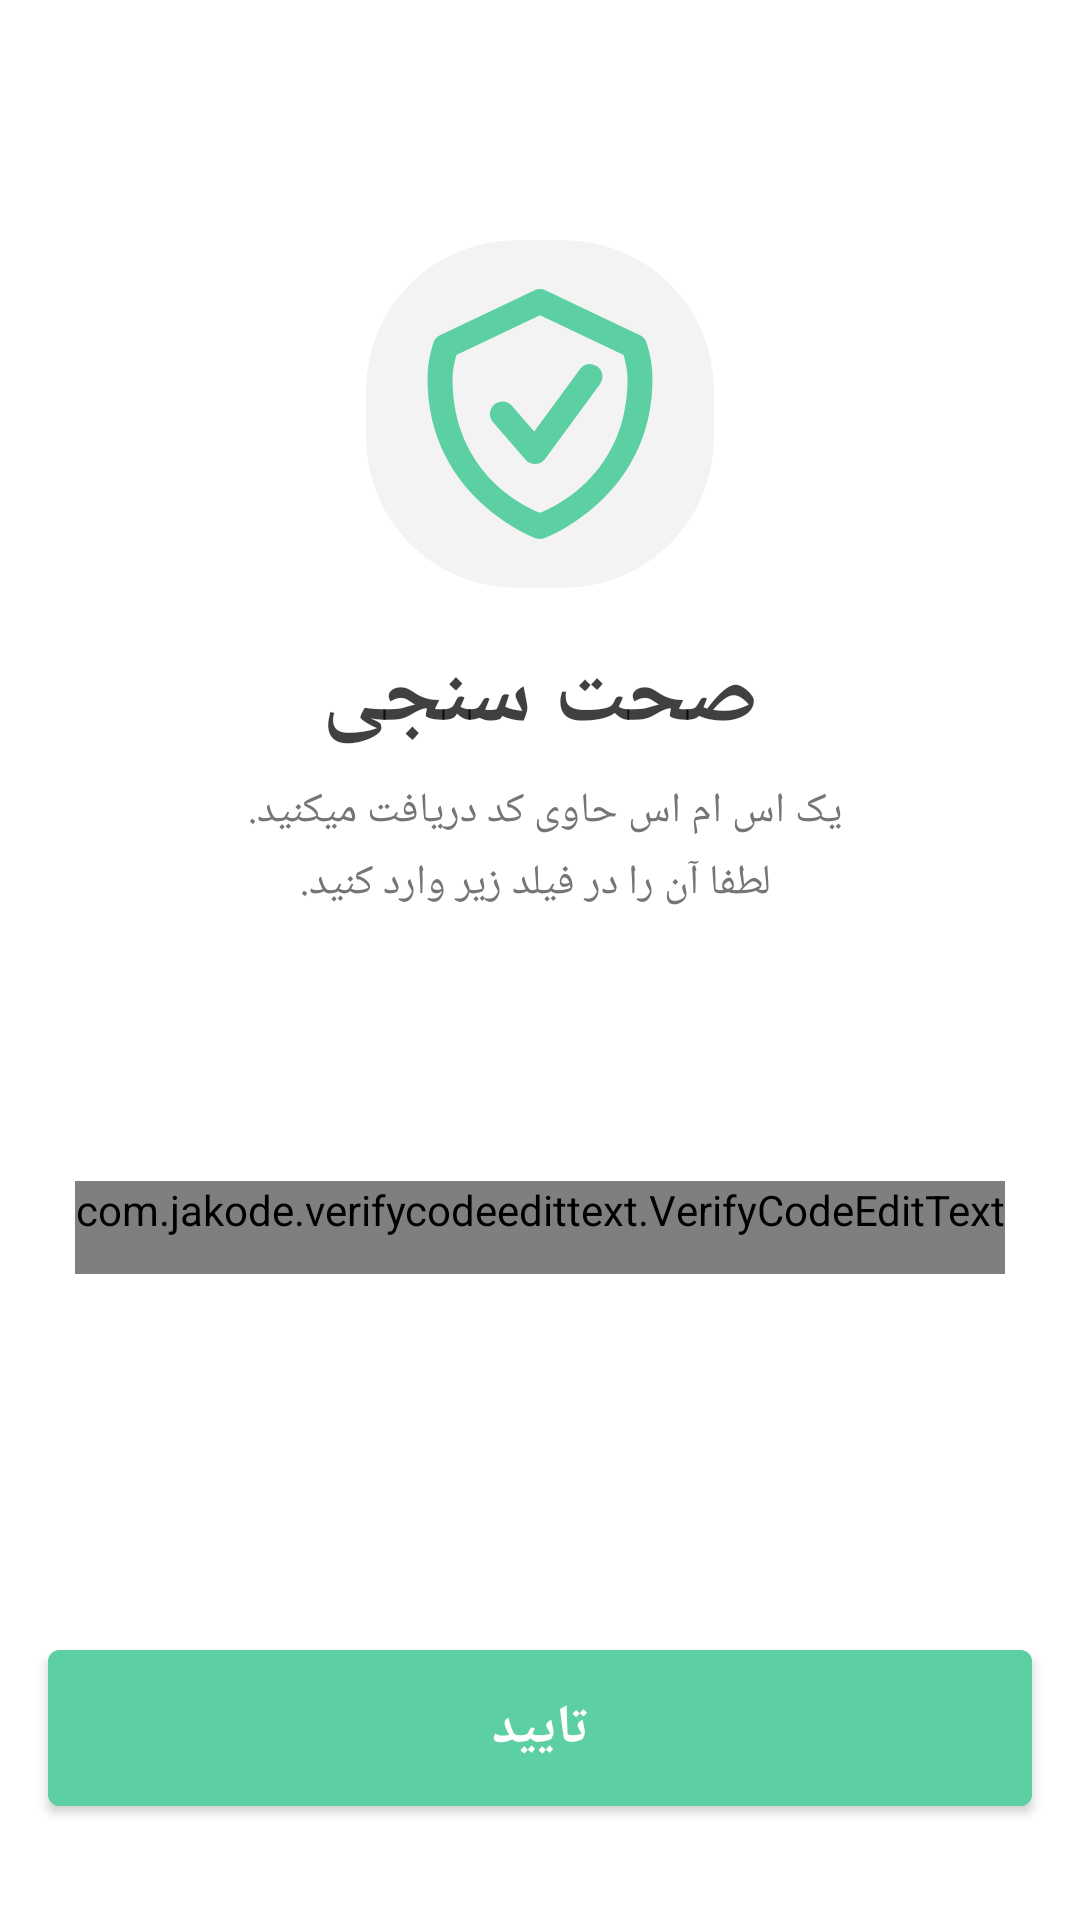

Write the Android layout XML for this screen, with the resource values it uses.
<!-- AndroidManifest.xml: application theme Theme.Fab_Bottom_app_bar -->
<!-- res/layout/fragment_verification.xml -->
<?xml version="1.0" encoding="utf-8"?>
<androidx.constraintlayout.widget.ConstraintLayout
    android:background="@color/dynamic_background_color"
    xmlns:android="http://schemas.android.com/apk/res/android"
    xmlns:tools="http://schemas.android.com/tools"
    android:layout_width="match_parent"
    android:layout_height="match_parent"
    xmlns:app="http://schemas.android.com/apk/res-auto"
    tools:context=".fragments.VerificationFragment">

    <androidx.cardview.widget.CardView
        app:cardCornerRadius="50dp"
        app:cardElevation="0dp"
        android:backgroundTint="#14666666"
        android:id="@+id/verification_ic_card"
        android:layout_marginTop="80dp"
        android:layout_width="wrap_content"
        android:layout_height="wrap_content"
        app:layout_constraintEnd_toEndOf="parent"
        app:layout_constraintStart_toStartOf="parent"
        app:layout_constraintTop_toTopOf="parent">

        <androidx.appcompat.widget.AppCompatImageView
            android:layout_margin="8dp"
            android:layout_width="100dp"
            android:layout_height="100dp"
            android:tint="@color/green"
            app:srcCompat="@drawable/ic_verification" />

    </androidx.cardview.widget.CardView>

    <androidx.appcompat.widget.AppCompatTextView
        android:id="@+id/verification_lable"
        android:layout_width="wrap_content"
        android:layout_height="wrap_content"
        android:layout_marginTop="16dp"
        android:text="@string/verification"
        android:fontFamily="@font/iranian_ans"
        android:textColor="@color/description_black"
        android:textSize="30sp"
        android:textStyle="bold"
        app:layout_constraintEnd_toEndOf="parent"
        app:layout_constraintStart_toStartOf="parent"
        app:layout_constraintTop_toBottomOf="@+id/verification_ic_card" />

    <androidx.appcompat.widget.AppCompatTextView
        android:id="@+id/verification_hint_lable"
        android:layout_marginTop="8dp"
        android:layout_width="wrap_content"
        android:layout_height="wrap_content"
        android:fontFamily="@font/iranian_ans"
        android:lineSpacingExtra="5dp"
        android:text="@string/sms_hint"
        android:textAlignment="center"
        android:textColor="@color/grey"
        app:layout_constraintEnd_toEndOf="parent"
        app:layout_constraintStart_toStartOf="parent"
        app:layout_constraintTop_toBottomOf="@+id/verification_lable" />

    <com.jakode.verifycodeedittext.VerifyCodeEditText
        android:id="@+id/verifyCodeEditText"
        android:layout_width="wrap_content"
        android:layout_height="wrap_content"
        android:layout_marginTop="90dp"
        android:layoutDirection="ltr"
        android:paddingBottom="12dp"
        app:BottomErrorIcon="@color/urgent_red"
        app:BottomIconHeight="2dp"
        app:BottomIconWidth="35dp"
        app:BottomSelectedIcon="@color/green"
        app:BottomUnSelectedIcon="@color/grey"
        app:ItemSpaceSize="28dp"
        app:TextColor="@color/title_black"
        app:TextFont="@font/iranian_ans"
        app:TextSize="12sp"
        app:ViewCount="Four"
        app:layout_constraintEnd_toEndOf="parent"
        app:layout_constraintStart_toStartOf="parent"
        app:layout_constraintTop_toBottomOf="@+id/verification_hint_lable" />

    <androidx.appcompat.widget.AppCompatTextView
        android:layoutDirection="ltr"
        android:layout_marginEnd="8dp"
        android:id="@+id/tv_error"
        android:layout_width="wrap_content"
        android:layout_height="wrap_content"
        android:layout_marginTop="8dp"
        android:fontFamily="@font/iranian_ans"
        android:textColor="@color/urgent_red"
        android:textSize="15sp"
        app:layout_constraintEnd_toEndOf="@+id/verifyCodeEditText"
        app:layout_constraintTop_toBottomOf="@+id/verifyCodeEditText" />

    <com.google.android.material.button.MaterialButton
        android:id="@+id/progress_btn"
        android:layout_width="match_parent"
        android:layout_height="64dp"
        android:layout_marginHorizontal="16dp"
        android:backgroundTint="@color/green"
        android:fontFamily="@font/iranian_ans"
        android:text="@string/confirm"
        android:textColor="@color/white"
        android:textSize="18sp"
        android:textStyle="bold"
        android:layout_marginBottom="32dp"
        app:layout_constraintBottom_toBottomOf="parent" />

</androidx.constraintlayout.widget.ConstraintLayout>
<!-- resources referenced by this layout -->
<resources>
  <color name="description_black">#BF000000</color>
  <color name="dynamic_background_color">@color/white</color>
  <color name="green">#5DD0A3</color>
  <color name="grey">#757575</color>
  <color name="title_black">#CC000000</color>
  <color name="urgent_red">#D05D8A</color>
  <color name="white">#FFFFFFFF</color>
  <!-- drawable ic_verification (drawable) -->
  <vector xmlns:android="http://schemas.android.com/apk/res/android"
      android:width="24dp"
      android:height="24dp"
      android:viewportWidth="24"
      android:viewportHeight="24">
    <path
        android:pathData="m11.57,2.097 l-7.576,3.604c-0.245,0.117 -0.432,0.328 -0.518,0.586C3.174,7.191 3,8.163 3,9.177c0,9.552 8.662,12.766 8.662,12.766 0.218,0.078 0.457,0.078 0.676,0 0,0 8.662,-3.214 8.662,-12.766 0,-1.014 -0.174,-1.986 -0.477,-2.891 -0.086,-0.257 -0.273,-0.469 -0.518,-0.586l-7.576,-3.604c-0.264,-0.138 -0.64,-0.126 -0.859,0zM12,4.109l6.688,3.178c0.171,0.609 0.313,1.232 0.313,1.891 0,7.745 -6.073,10.368 -7,10.729 -0.927,-0.361 -7,-2.983 -7,-10.729 0,-0.659 0.142,-1.282 0.313,-1.891z"
        android:strokeLineJoin="round"
        android:fillColor="#000000"
        android:strokeColor="#00000000"
        android:fillType="nonZero"
        android:strokeLineCap="round"/>
    <path
        android:pathData="m15.193,8.41 l-3.658,4.988 -1.779,-2.053c-0.362,-0.417 -0.993,-0.461 -1.41,-0.1 -0.417,0.361 -0.463,0.993 -0.102,1.41l2.6,3c0.42,0.486 1.183,0.455 1.563,-0.063l4.4,-6c0.327,-0.445 0.231,-1.072 -0.215,-1.398 -0.473,-0.321 -1.063,-0.266 -1.398,0.215z"
        android:strokeLineJoin="round"
        android:fillColor="#000000"
        android:strokeColor="#00000000"
        android:fillType="nonZero"
        android:strokeLineCap="round"/>
  </vector>
  <string name="confirm">تایید</string>
  <string name="sms_hint">یک اس ام اس حاوی کد دریافت میکنید. \n لطفا آن را در فیلد زیر وارد کنید.</string>
  <string name="verification">صحت سنجی</string>
  <style name="Theme.Fab_Bottom_app_bar" parent="Theme.MaterialComponents.DayNight.NoActionBar">
          
          <item name="colorPrimary">#5DD0A3</item>
          <item name="colorPrimaryVariant">#5DD0A3</item>
          <item name="colorOnPrimary">#FFFFFF</item>
          
          <item name="colorSecondary">#5DD0A3</item>
          <item name="colorSecondaryVariant">@color/teal_700</item>
          <item name="colorOnSecondary">@color/white</item>
          
          <item name="colorPrimaryDark">#5DD0A3</item>
          <item name="bottomSheetDialogTheme">@style/AppBottomSheetDialogTheme</item>
      </style>
  <color name="teal_700">#FF018786</color>
  <style name="AppBottomSheetDialogTheme" parent="Theme.Design.Light.BottomSheetDialog">
          <item name="bottomSheetStyle">@style/AppModalStyle</item>
      </style>
  <style name="AppModalStyle" parent="Widget.Design.BottomSheet.Modal">
          <item name="android:background">@drawable/bottom_sheet_background</item>
      </style>
  <!-- drawable bottom_sheet_background (drawable) -->
  <?xml version="1.0" encoding="utf-8"?>
  <shape
      xmlns:android="http://schemas.android.com/apk/res/android"
      android:shape="rectangle">
      <solid android:color="@color/bottom_sheet_back_color"/>
      <corners
          android:topLeftRadius="20dp"
          android:topRightRadius="20dp"/>
  </shape>
  <color name="bottom_sheet_back_color">#eefaf5</color>
</resources>
